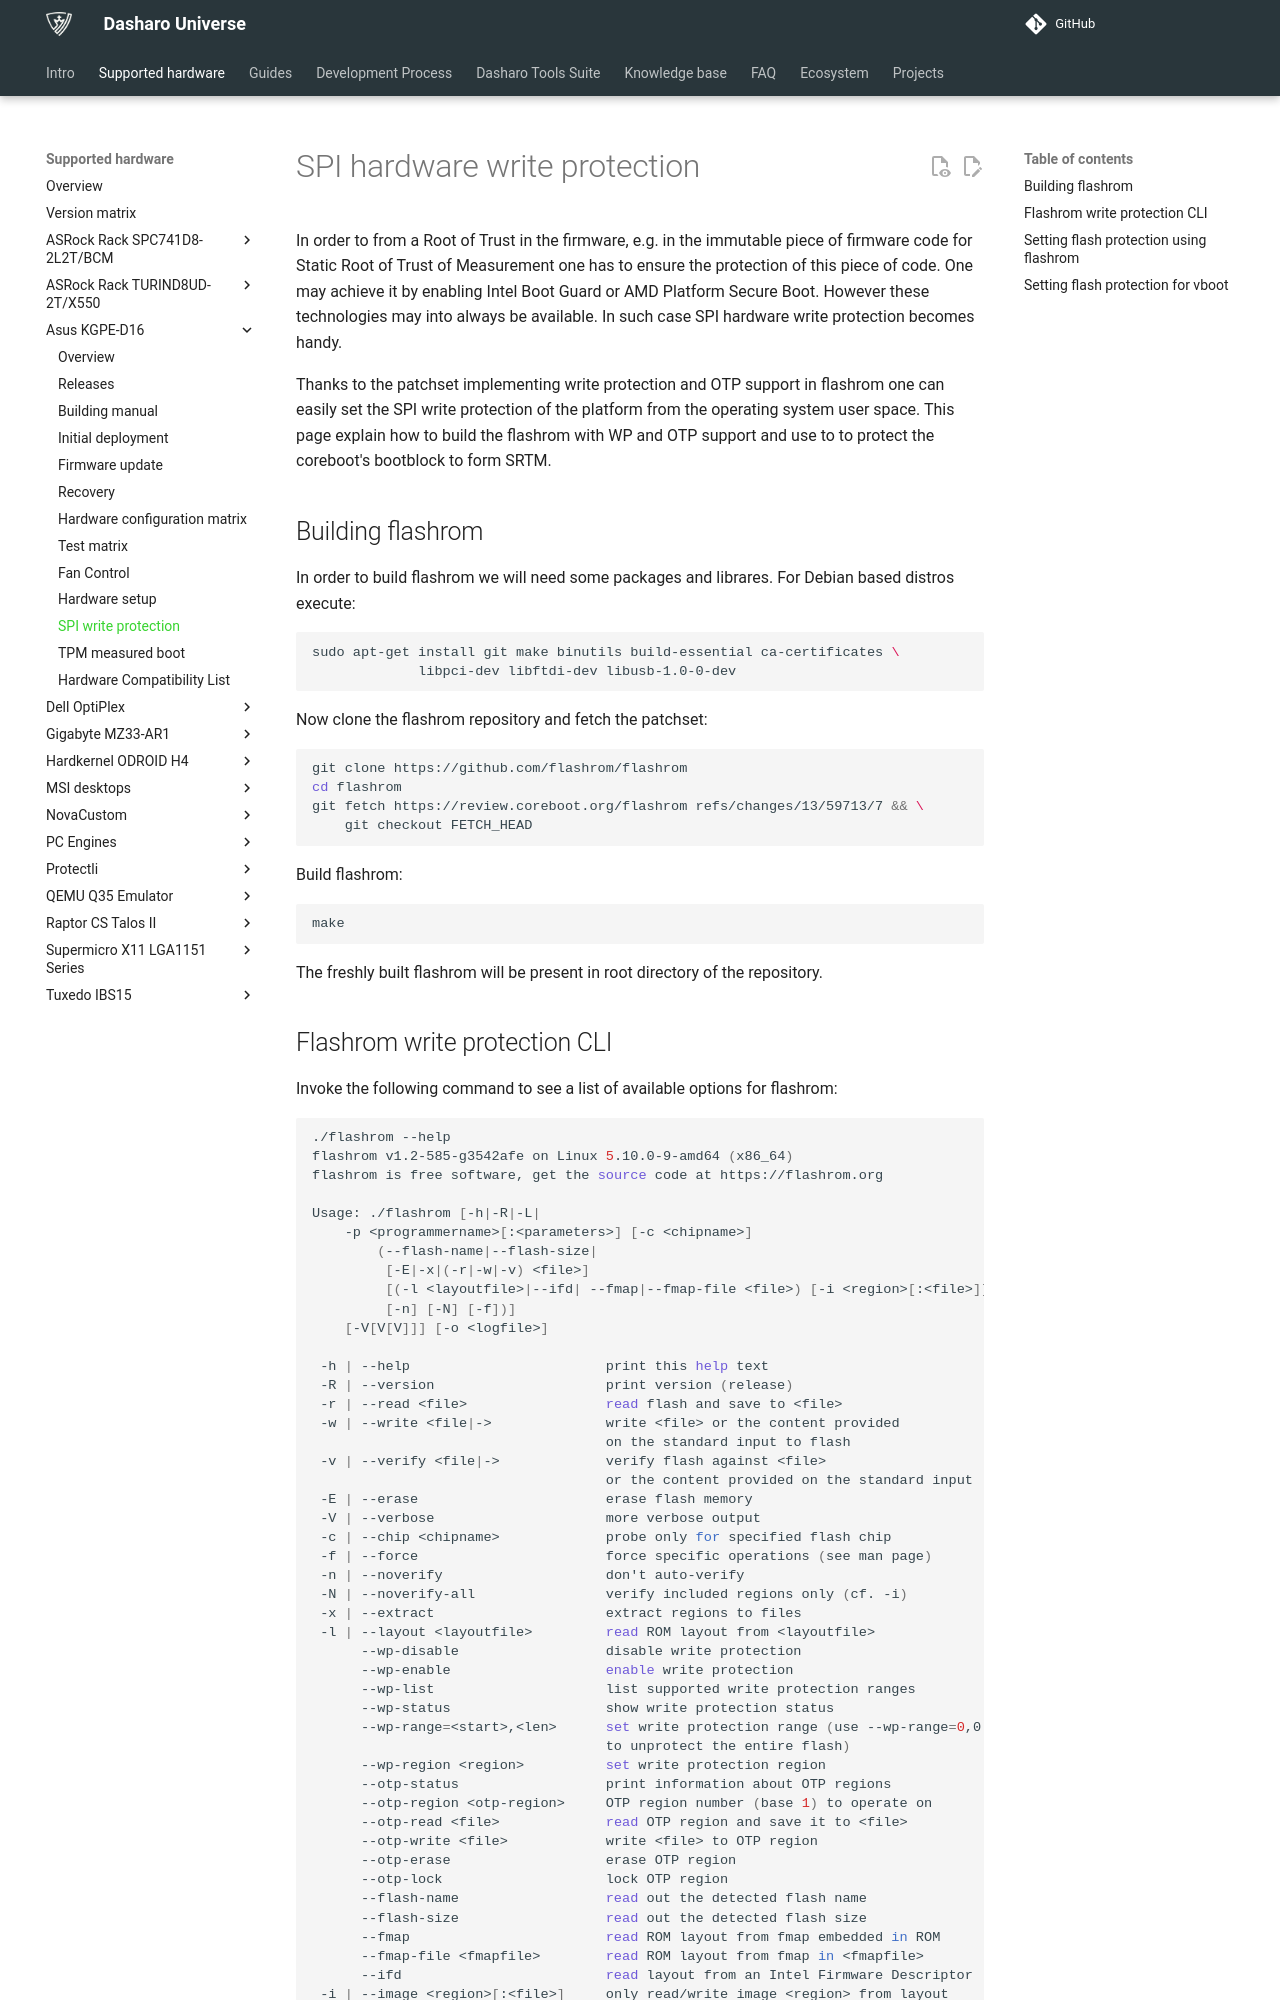

repository: Dasharo/docs · page: variants/asus_kgpe_d16/spi-wp/index.html · generator: mkdocs

# SPI hardware write protection

In order to from a Root of Trust in the firmware, e.g. in the immutable piece
of firmware code for Static Root of Trust of Measurement one has to ensure the
protection of this piece of code. One may achieve it by enabling Intel Boot
Guard or AMD Platform Secure Boot. However these technologies may into always be
available. In such case SPI hardware write protection becomes handy.

Thanks to the patchset implementing write protection and OTP support in
flashrom one can easily set the SPI write protection of the platform from the
operating system user space. This page explain how to build the flashrom with
WP and OTP support and use to to protect the coreboot's bootblock to form SRTM.

## Building flashrom

In order to build flashrom we will need some packages and librares. For Debian
based distros execute:

```shell
sudo apt-get install git make binutils build-essential ca-certificates \
		     libpci-dev libftdi-dev libusb-1.0-0-dev
```

Now clone the flashrom repository and fetch the patchset:

```shell
git clone https://github.com/flashrom/flashrom
cd flashrom
git fetch https://review.coreboot.org/flashrom refs/changes/13/59713/7 && \
	git checkout FETCH_HEAD
```

Build flashrom:

```shell
make
```

The freshly built flashrom will be present in root directory of the repository.
